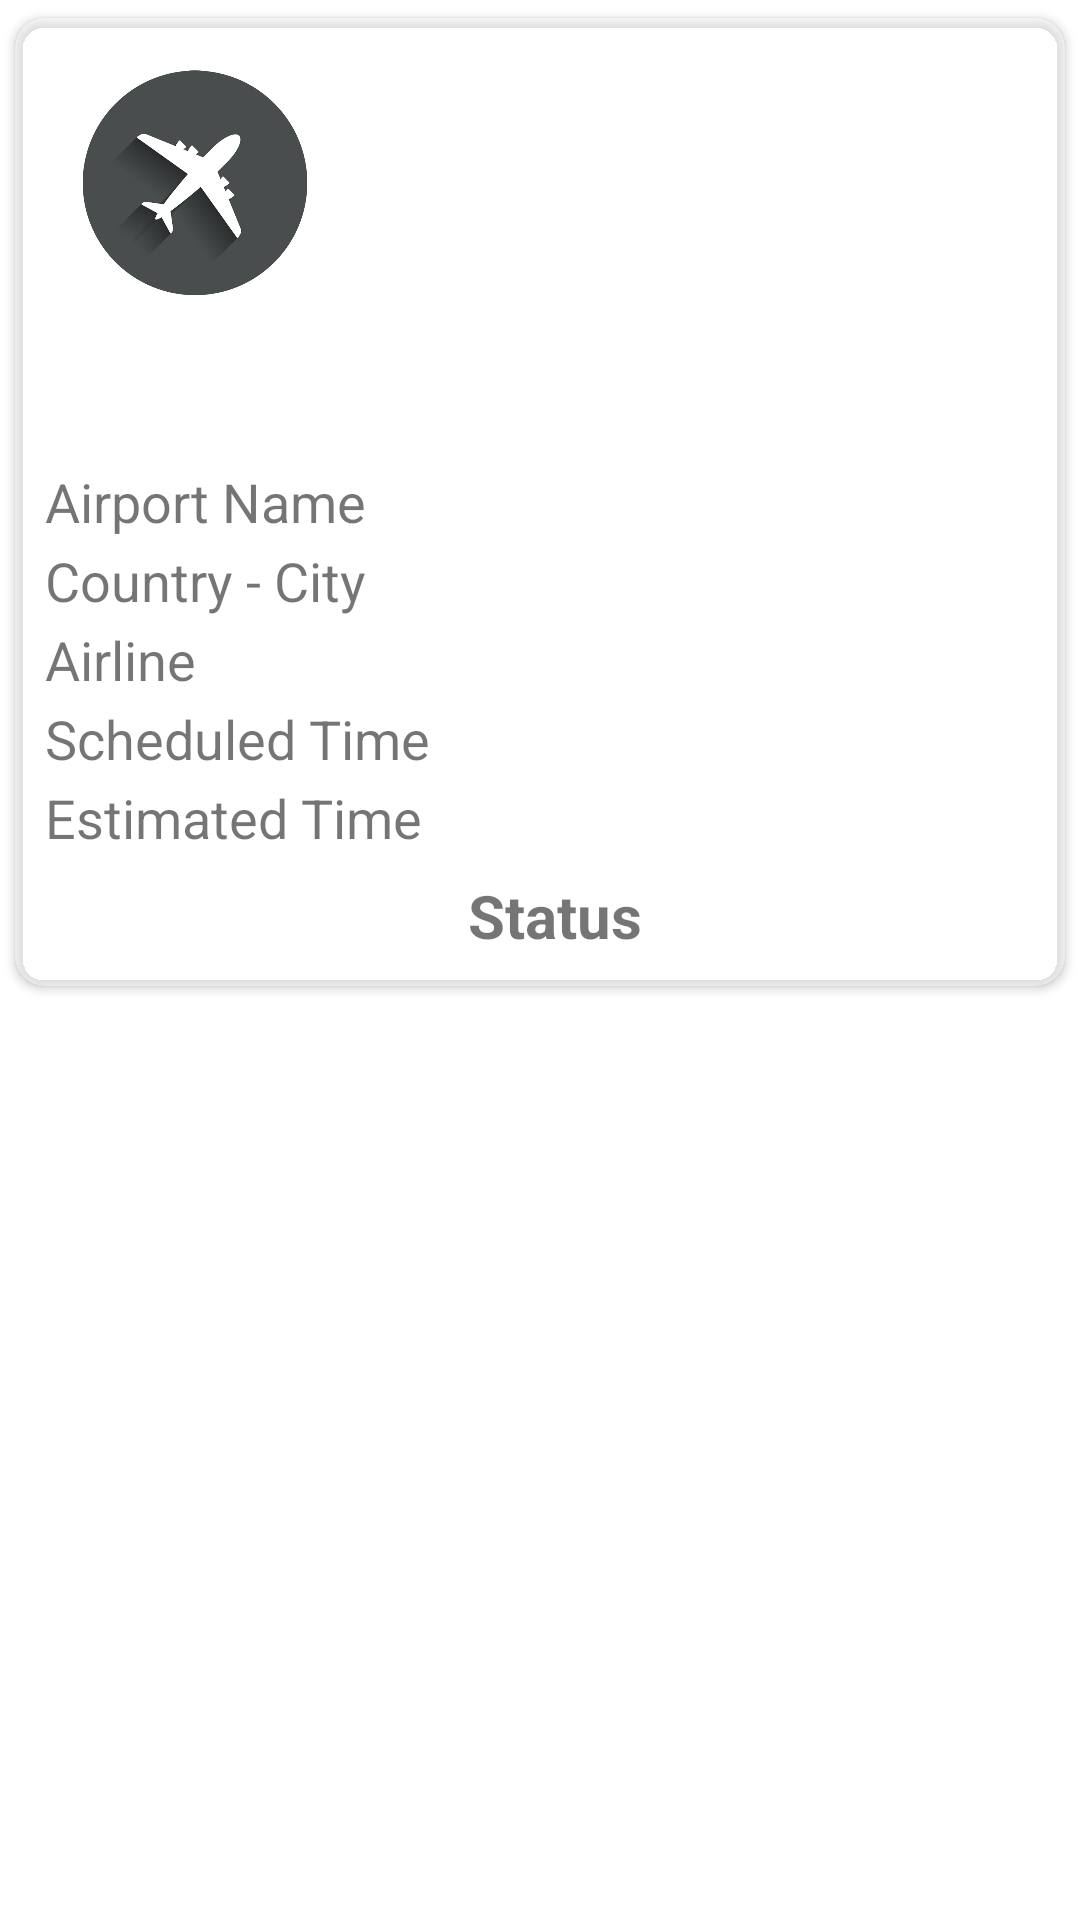

This screen was rendered from an Android layout file. Write that file and the resources it references.
<!-- AndroidManifest.xml: application theme Theme.SkyStar -->
<!-- res/layout/details_flight_layout.xml -->
<?xml version="1.0" encoding="utf-8"?>
<LinearLayout
    xmlns:android="http://schemas.android.com/apk/res/android"
    android:layout_width="match_parent"
    android:layout_height="wrap_content"
    xmlns:app="http://schemas.android.com/apk/res-auto"
    android:orientation="vertical"
    xmlns:tools="http://schemas.android.com/tools">

    <androidx.cardview.widget.CardView
        android:layout_width="match_parent"
        android:layout_height="wrap_content"
        android:padding="10dp"
        app:cardBackgroundColor="#5EFFFFFF"
        app:cardCornerRadius="10dp"
        android:background="@color/white"
        app:cardUseCompatPadding="true"
        >

        <LinearLayout
            android:layout_width="match_parent"
            android:layout_height="match_parent"
            android:orientation="vertical">

            <LinearLayout
                android:layout_width="match_parent"
                android:layout_height="match_parent"
                android:orientation="horizontal"
                android:layout_marginTop="10dp"
                android:layout_gravity="fill_horizontal"
                >

                <ImageView
                    android:id="@+id/ivAirline"
                    android:layout_width="100sp"
                    android:layout_height="90sp"
                    android:layout_marginStart="10dp"
                    android:src="@drawable/generalairlien" />

                <Space
                    android:layout_width="0dp"
                    android:layout_height="match_parent"
                    android:layout_weight="1"/>

                <ImageView
                    android:id="@+id/ivCountry"
                    android:layout_width="100sp"
                    android:layout_height="90sp"
                    android:layout_marginStart="5sp"
                    android:layout_marginEnd="10dp"/>

            </LinearLayout>


            <LinearLayout
                android:layout_width="match_parent"
                android:layout_height="match_parent"
                android:orientation="horizontal"
                android:layout_marginTop="10dp">

                <LinearLayout
                    android:layout_width="match_parent"
                    android:layout_height="wrap_content"
                    android:layout_marginStart="10dp"
                    android:layout_gravity="center_vertical"
                    android:gravity="center_horizontal"
                    android:layout_marginTop="10dp"
                    android:layout_marginBottom="10dp"
                    android:orientation="vertical">

                    <LinearLayout
                        android:layout_width="wrap_content"
                        android:layout_height="wrap_content"
                        android:orientation="horizontal"
                        android:layout_gravity="fill_horizontal"
                        >



                        <LinearLayout
                            android:layout_width="wrap_content"
                            android:layout_height="wrap_content"
                            android:orientation="vertical">


                            <TextView
                                android:id="@+id/tvFlightNumber"
                                android:layout_width="match_parent"
                                android:layout_height="wrap_content"
                                android:textSize="20dp"
                                android:textStyle="bold"
                                tools:text="@string/flight_number" />

                            <TextView
                                android:id="@+id/tvAirportName"
                                android:layout_width="match_parent"
                                android:layout_height="match_parent"
                                android:layout_marginTop="2dp"
                                android:text="@string/airport_name"
                                android:textSize="18dp" />


                        </LinearLayout>


                        <Space
                            android:layout_width="1000sp"
                            android:layout_height="match_parent"
                            android:layout_weight="1"/>


                        <ImageView
                            android:layout_width="50dp"
                            android:layout_height="50dp"
                            android:id="@+id/ivFlightType"
                            android:layout_marginEnd="15sp"
                            tools:src="@drawable/common_google_signin_btn_icon_dark_normal"/>

                    </LinearLayout>

                    <TextView
                        android:id="@+id/tvCountryCity"
                        android:layout_width="match_parent"
                        android:layout_height="match_parent"
                        android:layout_marginTop="2dp"
                        android:text="@string/country_city"
                        android:textSize="18dp" />

                    <TextView
                        android:id="@+id/tvAirline"
                        android:layout_width="match_parent"
                        android:layout_height="match_parent"
                        android:layout_marginTop="2dp"
                        android:text="@string/airline"
                        android:textSize="18dp" />


                    <TextView
                        android:id="@+id/tvTimeToFlight"
                        android:layout_width="match_parent"
                        android:layout_height="match_parent"
                        android:layout_marginTop="2dp"
                        android:text="@string/scheduled_time"
                        android:textSize="18dp" />

                    <TextView
                        android:id="@+id/tvRealTimeToFlight"
                        android:layout_width="match_parent"
                        android:layout_height="match_parent"
                        android:layout_marginTop="2dp"
                        android:text="@string/estimated_time"
                        android:textSize="18dp" />



                    <TextView
                        android:id="@+id/tvFlightStatus"
                        android:layout_width="match_parent"
                        android:layout_height="match_parent"
                        android:layout_marginTop="7sp"
                        android:layout_gravity="center"
                        android:gravity="center"
                        android:textStyle="bold"
                        android:text="@string/flight_status"
                        android:textSize="20sp" />

                </LinearLayout>

            </LinearLayout>

        </LinearLayout>

    </androidx.cardview.widget.CardView>



</LinearLayout>
<!-- resources referenced by this layout -->
<resources>
  <color name="white">#FFFFFFFF</color>
  <!-- drawable generalairlien: png bitmap (drawable-v24, 143436 bytes) -->
  <string name="airline">Airline</string>
  <string name="airport_name">Airport Name</string>
  <string name="country_city">Country - City</string>
  <string name="estimated_time">Estimated Time</string>
  <string name="flight_number">Flight number</string>
  <string name="flight_status">Status</string>
  <string name="scheduled_time">Scheduled Time</string>
  <style name="Theme.SkyStar" parent="Theme.MaterialComponents.DayNight.DarkActionBar">
          
          <item name="colorPrimary">#0073EE</item>
          <item name="colorPrimaryVariant">#0057B3</item>
          <item name="colorOnPrimary">@color/white</item>
          
          <item name="colorSecondary">@color/teal_200</item>
          <item name="colorSecondaryVariant">@color/teal_700</item>
          <item name="colorOnSecondary">@color/black</item>
          
          <item name="android:statusBarColor">?attr/colorPrimaryVariant</item>
          
      </style>
  <color name="teal_200">#FF03DAC5</color>
  <color name="teal_700">#FF018786</color>
  <color name="black">#FF000000</color>
</resources>
